Image classification data set "data" (cmfabregas/CarLogoRecognition on GitHub). Class labels (4): Audi, Bentley, BMW, Chevy.

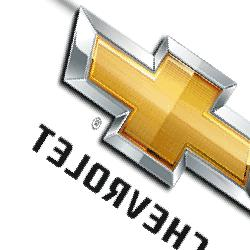
Label: Chevy

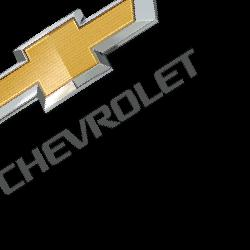
Label: Chevy

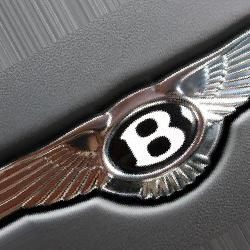
Label: Bentley

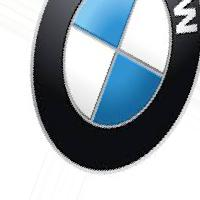
Label: BMW

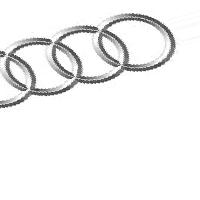
Label: Audi

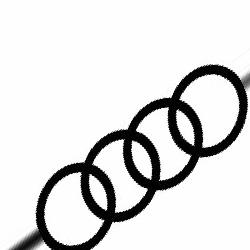
Label: Audi
